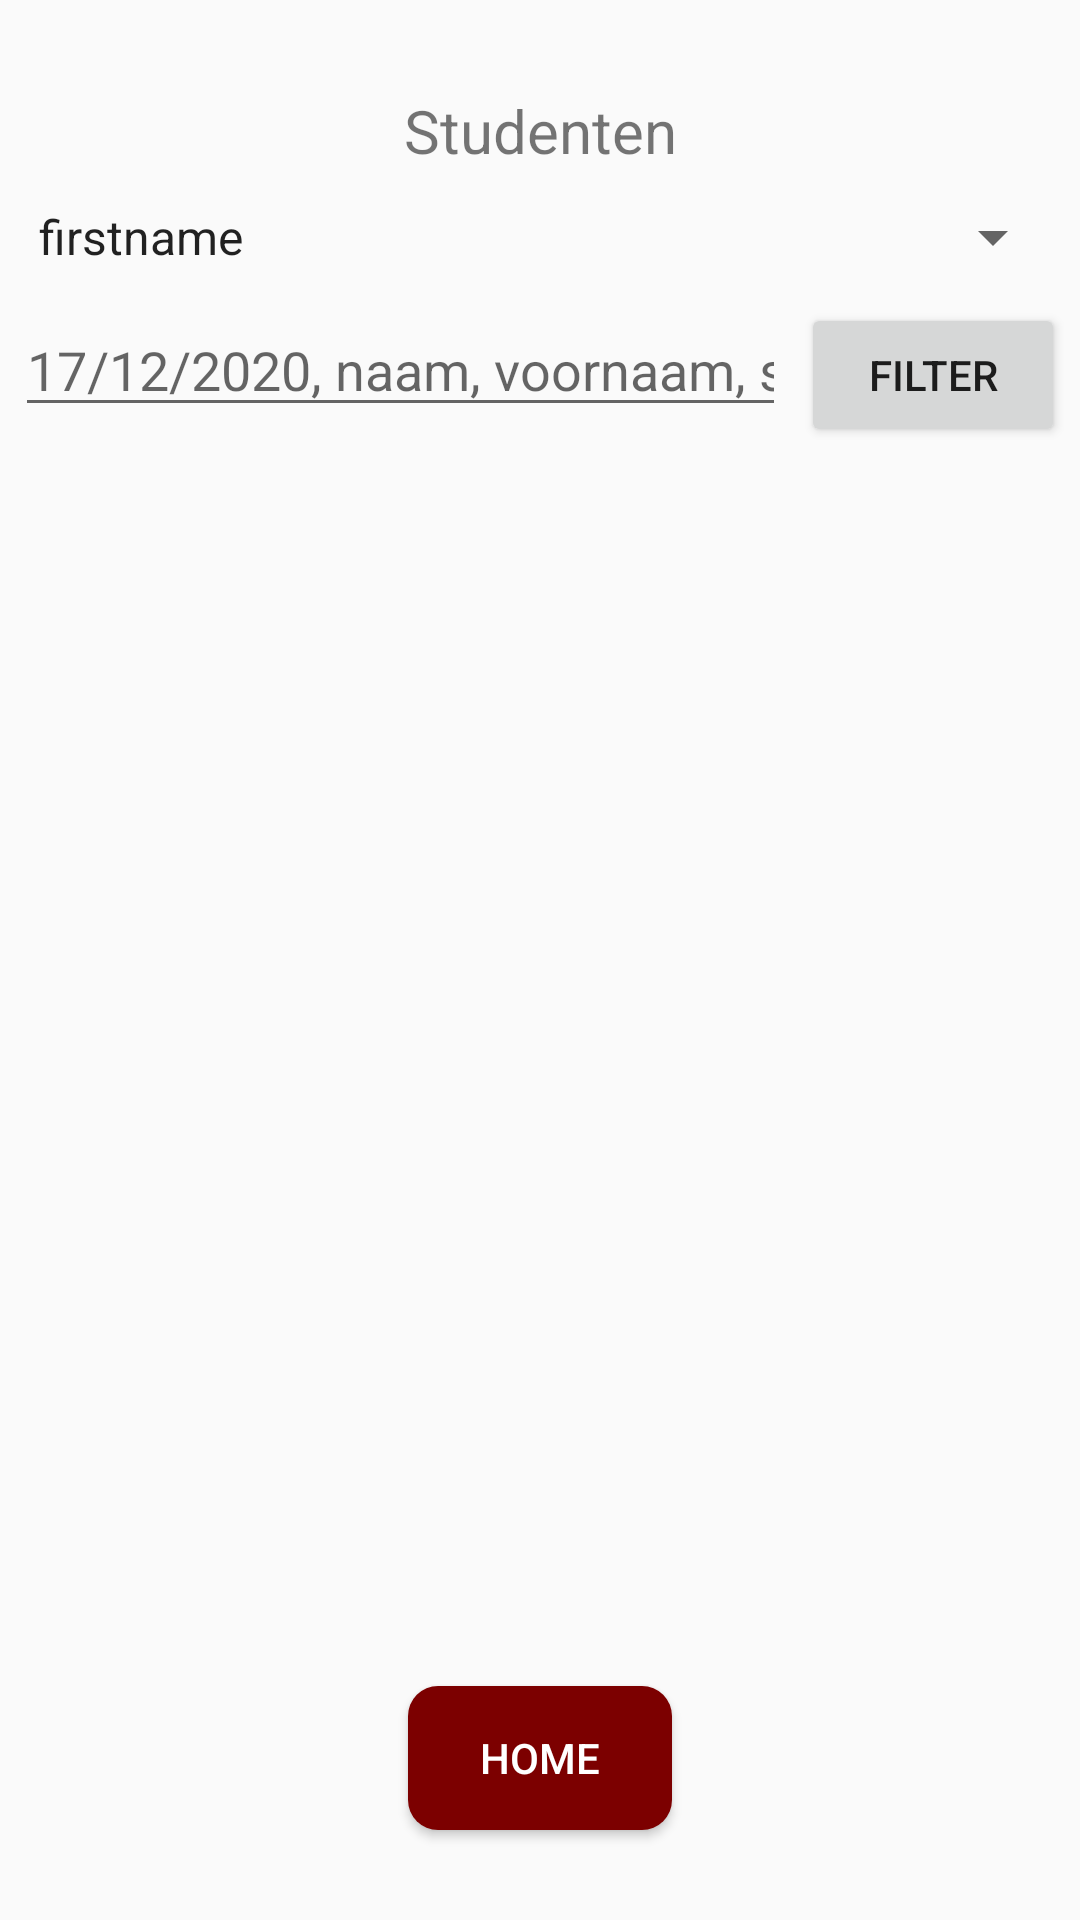

Write the Android layout XML for this screen, with the resource values it uses.
<!-- AndroidManifest.xml: application theme Theme.IntegratedProject2020 -->
<!-- res/layout/activity_student_list.xml -->
<?xml version="1.0" encoding="utf-8"?>
<androidx.constraintlayout.widget.ConstraintLayout xmlns:android="http://schemas.android.com/apk/res/android"
    xmlns:app="http://schemas.android.com/apk/res-auto"
    xmlns:tools="http://schemas.android.com/tools"
    android:layout_width="match_parent"
    android:layout_height="match_parent"
    tools:context=".Students.StudentListActivity">

    <TextView
        android:id="@+id/etStudentList"
        android:layout_width="wrap_content"
        android:layout_height="wrap_content"
        android:text="Studenten"
        android:textAlignment="center"
        android:textSize="20sp"
        android:layout_marginTop="30dp"
        android:layout_marginBottom="20dp"
        app:layout_constraintEnd_toEndOf="parent"
        app:layout_constraintStart_toStartOf="parent"
        app:layout_constraintTop_toTopOf="parent"
        />


    <androidx.recyclerview.widget.RecyclerView
        android:id="@+id/rvPersons"
        android:layout_width="0dp"
        android:layout_height="0dp"
        android:layout_marginTop="20dp"
        app:layout_constraintBottom_toTopOf="@+id/btnHome"
        app:layout_constraintLeft_toLeftOf="parent"
        app:layout_constraintRight_toRightOf="parent"
        app:layout_constraintTop_toBottomOf="@+id/ettFilter" />

    <Spinner
        android:id="@+id/spSorteren"
        android:layout_width="0dp"
        android:layout_height="wrap_content"
        android:layout_marginTop="10dp"
        android:layout_marginRight="5dp"
        android:layout_marginLeft="5dp"
        android:entries="@array/sort_list"
        app:layout_constraintEnd_toEndOf="parent"
        app:layout_constraintStart_toStartOf="parent"
        app:layout_constraintTop_toBottomOf="@id/etStudentList"
        />

    <EditText
        android:id="@+id/ettFilter"
        android:layout_width="0dp"
        android:layout_height="wrap_content"
        android:layout_marginLeft="5dp"
        android:layout_marginTop="10dp"
        android:layout_marginRight="5dp"
        android:hint="17/12/2020, naam, voornaam, snr"
        android:inputType="textPersonName"
        app:layout_constraintEnd_toStartOf="@+id/btFilter"
        app:layout_constraintStart_toStartOf="parent"
        app:layout_constraintTop_toBottomOf="@+id/spSorteren" />

    <Button
        android:id="@+id/btFilter"
        android:layout_width="wrap_content"
        android:layout_height="wrap_content"
        android:layout_marginRight="5dp"
        android:layout_marginLeft="5dp"
        android:layout_marginTop="10dp"
        android:text="Filter"
        app:layout_constraintEnd_toEndOf="parent"
        app:layout_constraintTop_toBottomOf="@+id/spSorteren"
        />

    <Button
        android:id="@+id/btnHome"
        android:layout_width="wrap_content"
        android:layout_height="wrap_content"
        android:text="Home"
        android:layout_marginBottom="30dp"
        android:layout_marginTop="20dp"
        app:layout_constraintBottom_toBottomOf="parent"
        app:layout_constraintLeft_toLeftOf="parent"
        app:layout_constraintRight_toRightOf="parent"
        android:textColor="@color/white"
        android:background="@drawable/home_button"
        />
</androidx.constraintlayout.widget.ConstraintLayout>
<!-- resources referenced by this layout -->
<resources>
  <string-array name="sort_list">
          <item>firstname</item>
          <item>lastname</item>
          <item>student_id</item>
      </string-array>
  <color name="white">#FFFFFFFF</color>
  <!-- drawable home_button (drawable) -->
  <selector
      xmlns:android="http://schemas.android.com/apk/res/android">
      <item android:state_enabled="true" >
          <shape>
              android:shape="rectangle">
              <solid android:color="@color/darkRed" />
              <corners android:radius="10dp" />
          </shape>
      </item>
  
      <item android:state_enabled="false" >
          <shape>
              android:shape="rectangle">
              <solid android:color="@color/grey" />
              <corners android:radius="10dp" />
          </shape>
      </item>
  </selector>
  <style name="Theme.IntegratedProject2020" parent="Theme.AppCompat.Light.NoActionBar">
          
          <item name="colorPrimary">@color/red</item>
          <item name="colorPrimaryVariant">@color/darkRed</item>
          <item name="colorOnPrimary">@color/white</item>
          
          <item name="colorSecondary">@color/teal_200</item>
          <item name="colorSecondaryVariant">@color/teal_700</item>
          <item name="colorOnSecondary">@color/black</item>
          
          <item name="android:statusBarColor" tools:targetApi="l">?attr/colorPrimaryVariant</item>
          
      </style>
  <color name="darkRed">#7C0000</color>
  <color name="grey">#AFAFAF</color>
  <color name="red">#A80000</color>
  <color name="teal_200">#FF03DAC5</color>
  <color name="teal_700">#FF018786</color>
  <color name="black">#FF000000</color>
</resources>
